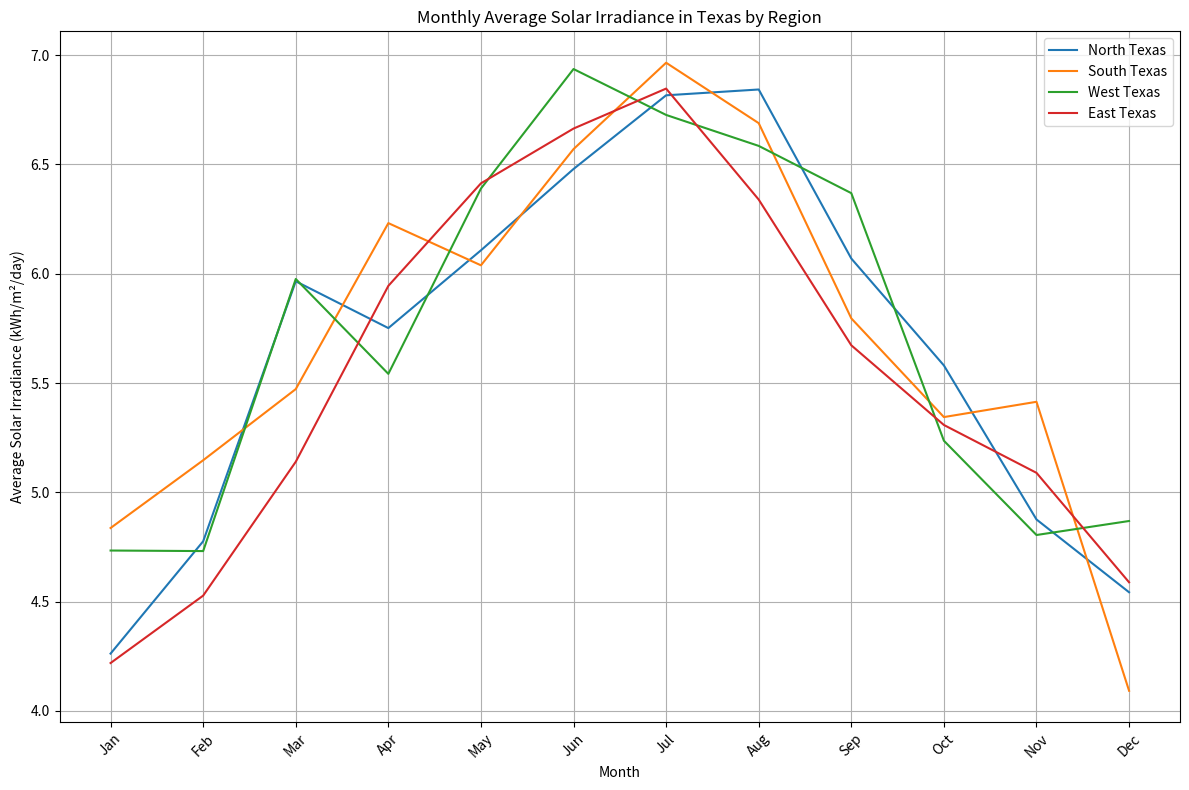

Python code for this plot:

# Simulated monthly average solar irradiance data for four regions in Texas (kWh/m²/day)
import pandas as pd
import numpy as np

data = {
    "Region": ["North Texas", "South Texas", "West Texas", "East Texas"],
    "Latitude": [33.0, 29.0, 31.5, 32.0],
    "Longitude": [-97.0, -99.5, -102.5, -94.5],
    "Jan": np.random.uniform(4, 5, 4),
    "Feb": np.random.uniform(4.2, 5.2, 4),
    "Mar": np.random.uniform(5, 6, 4),
    "Apr": np.random.uniform(5.5, 6.5, 4),
    "May": np.random.uniform(5.8, 6.8, 4),
    "Jun": np.random.uniform(6, 7, 4),
    "Jul": np.random.uniform(6.2, 7.2, 4),
    "Aug": np.random.uniform(6, 7, 4),
    "Sep": np.random.uniform(5.5, 6.5, 4),
    "Oct": np.random.uniform(5, 6, 4),
    "Nov": np.random.uniform(4.5, 5.5, 4),
    "Dec": np.random.uniform(4, 5, 4)
}

df = pd.DataFrame(data)
months = df.columns[3:]
    


# Calculate the yearly average solar irradiance for each region
df['Yearly Average'] = df[months].mean(axis=1)
df[['Region', 'Yearly Average']]
    


import matplotlib.pyplot as plt

# Plotting
plt.figure(figsize=(12, 8))
for i, region in df.iterrows():
    plt.plot(months, region[3:-1], label=region['Region'])

plt.title('Monthly Average Solar Irradiance in Texas by Region')
plt.xlabel('Month')
plt.ylabel('Average Solar Irradiance (kWh/m²/day)')
plt.legend()
plt.xticks(rotation=45)
plt.grid(True)
plt.tight_layout()
plt.show()
    